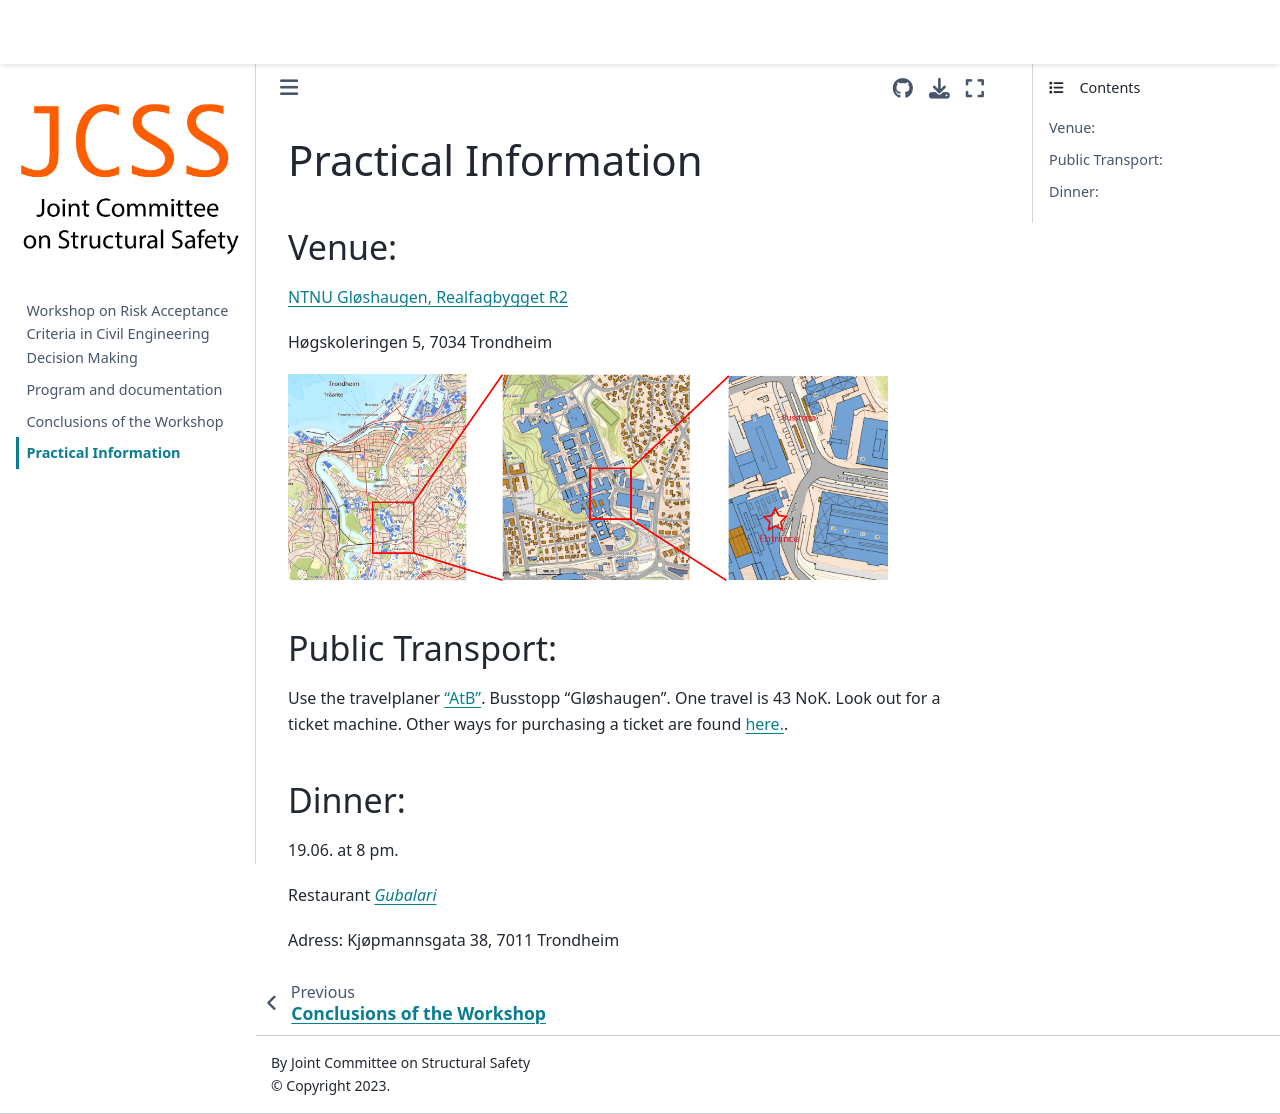

repository: JCSS-PMC/2023_Risk_Acc_WS · page: practical.html · generator: jekyll

# Practical Information



## Venue:

[NTNU Gløshaugen, Realfagbygget R2](https://link.mazemap.com/WareMV54)

Høgskoleringen 5, 7034 Trondheim

```{image} Realfag.png
:alt: ntnu
:width: 600px
:class: bg-white mb-1
```

## Public Transport:

Use the travelplaner ["AtB"](https://www.atb.no/en/). Busstopp "Gløshaugen". One travel is 43 NoK. Look out for a ticket machine. Other ways for purchasing a ticket are found [here.](https://www.atb.no/en/ticket/#collapse-article_9c0f62bf_6).

## Dinner:
19.06. at 8 pm.
 
Restaurant [*Gubalari*](https://www.gubalari.no)

Adress: Kjøpmannsgata 38, 7011 Trondheim
